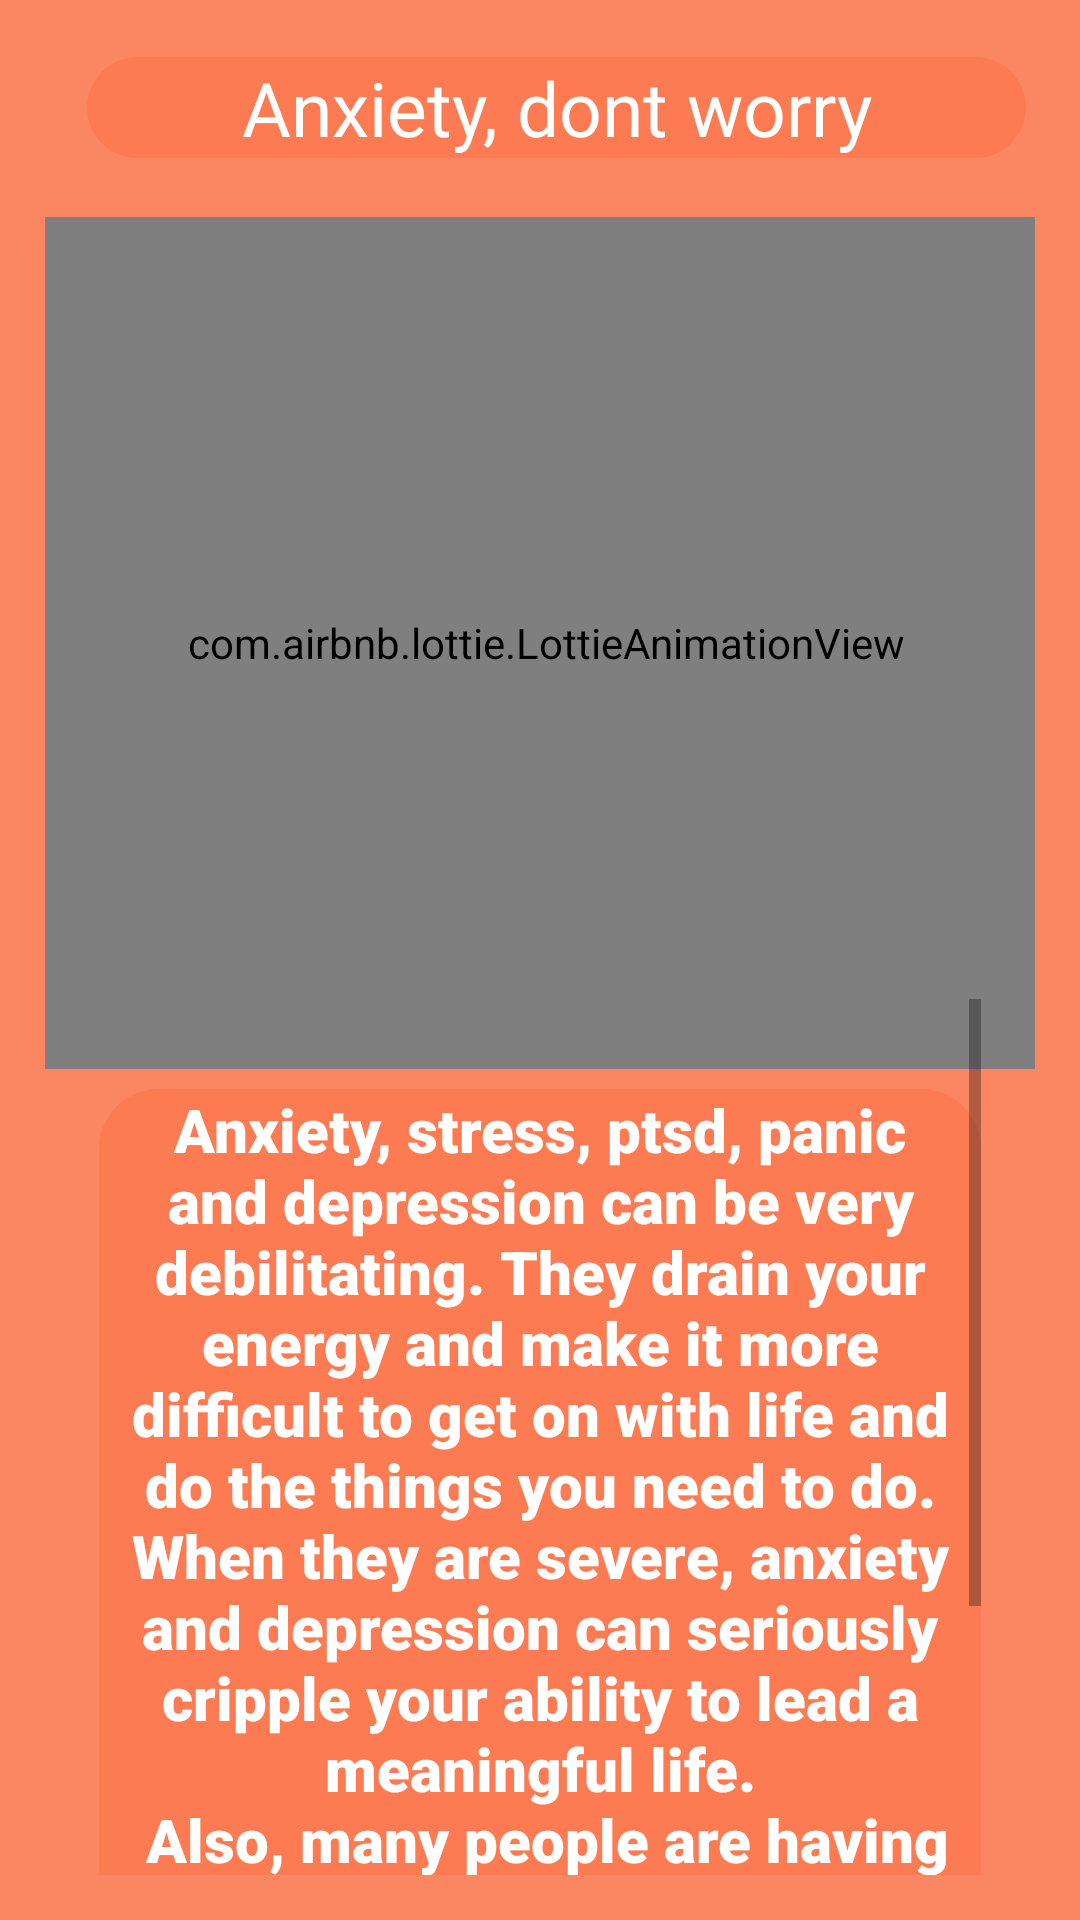

The Android layout XML behind this screen, and the referenced resources:
<!-- AndroidManifest.xml: application theme Theme.Musing -->
<!-- res/layout/activity_gratitude.xml -->
<?xml version="1.0" encoding="utf-8"?>
<androidx.constraintlayout.widget.ConstraintLayout xmlns:android="http://schemas.android.com/apk/res/android"
    xmlns:app="http://schemas.android.com/apk/res-auto"
    xmlns:tools="http://schemas.android.com/tools"
    android:layout_width="match_parent"
    android:layout_height="match_parent"
    android:background="#FB8762"
    android:padding="15dp"
    tools:context=".readings.AnxietyActivity">

    <com.airbnb.lottie.LottieAnimationView
        android:id="@+id/animation"
        android:layout_width="376dp"
        android:layout_height="284dp"
        android:layout_marginTop="50dp"
        app:layout_constraintBottom_toBottomOf="parent"
        app:layout_constraintEnd_toEndOf="parent"
        app:layout_constraintHorizontal_bias="0.469"
        app:layout_constraintStart_toStartOf="parent"
        app:layout_constraintTop_toTopOf="parent"
        app:layout_constraintVertical_bias="0.027"
        app:lottie_autoPlay="true"
        app:lottie_fileName="gratitude.json"
        app:lottie_loop="true" />

    <TextView
        android:id="@+id/textView2"
        android:layout_width="313dp"
        android:layout_height="wrap_content"
        android:layout_marginTop="4dp"
        android:fontFamily="@font/fredoka"
        android:text="Anxiety, dont worry"
        android:textColor="#fff"
        android:textAlignment="center"
        android:background="@drawable/gratitude_back"
        android:textSize="25sp"
        app:layout_constraintEnd_toEndOf="parent"
        app:layout_constraintHorizontal_bias="0.816"
        app:layout_constraintStart_toStartOf="parent"
        app:layout_constraintTop_toTopOf="parent" />

    <ScrollView
        android:layout_width="match_parent"
        android:layout_height="wrap_content"
        android:layout_marginTop="300dp"
        android:padding="18dp"
        app:layout_constraintEnd_toEndOf="parent"
        app:layout_constraintStart_toStartOf="parent"
        app:layout_constraintTop_toTopOf="parent">

        <TextView
            android:id="@+id/textView3"
            android:layout_width="match_parent"
            android:layout_height="549dp"
            android:layout_marginTop="30dp"
            android:background="@drawable/gratitude_back"
            android:fontFamily="sans-serif-black"
            android:text="Anxiety, stress, ptsd, panic and depression can be very debilitating. They drain your energy and make it more difficult to get on with life and do the things you need to do. When they are severe, anxiety and depression can seriously cripple your ability to lead a meaningful life.&#xA; Also, many people are having their lives ruined by the effects of PTSD (post traumatic stress disorder).When we look at the causes of anxiety and depression our thinking processes are often part of the problem. Anxiety becomes habitual when you spend too much time having worrying and frightening thoughts. Your body then gets into very alert and hyper-vigilant state. This means your our body is being flooded with the types of hormones, which makes it even more likely that we will think anxious thoughts. By putting your nervous system on “alert” you 'tell' your nervous system to look for those things which might go wrong (or are going wrong) and to not look for things that are going right. Your perspective becomes one-sided, and distorted towards the negative, without you even realising it. You only see the problems and it gets harder and harder to see the solutions. &#xA;

&#xA;Practising Forgiveness&#xA;

&#xA;Forgiveness can produce deep and powerful changes in your attitudes, beliefs and in your thinking habits. It can set you free from the past so that you can face the future, and you can go forward to create a better future. Forgiveness helps you break through the thought patterns which create fear, anxiety, depression and panic.&#xA;

Practising Forgiveness helps flood your system with positive, life enhancing feelings. These positive feelings, and the associated hormones, make it easier to see and enjoy the good things in life. This in turn makes it easier to become even more forgiving. Forgiveness also makes it easier to feel like reaching out to other people – and reaching out to others is known to be one of the best ways to reduce stress and anxiety, and to help you move out of isolation and depression."
            android:textAlignment="center"
            android:textColor="@color/white"
            android:textSize="20sp"
            tools:layout_editor_absoluteX="13dp"
            tools:layout_editor_absoluteY="167dp" />
    </ScrollView>

</androidx.constraintlayout.widget.ConstraintLayout>
<!-- resources referenced by this layout -->
<resources>
  <color name="white">#FFFFFFFF</color>
  <!-- drawable gratitude_back (drawable) -->
  <?xml version="1.0" encoding="utf-8"?>
  <shape xmlns:android="http://schemas.android.com/apk/res/android">
      <corners android:radius="20dp"/>
      <solid android:color="#FD7B53"/>
  </shape>
  <style name="Theme.Musing" parent="Theme.MaterialComponents.DayNight.NoActionBar">
          
          <item name="colorPrimary">@color/teal_200</item>
          <item name="colorPrimaryVariant">@color/teal_200</item>
          <item name="colorOnPrimary">@color/white</item>
          
          <item name="colorSecondary">@color/teal_200</item>
          <item name="colorSecondaryVariant">@color/teal_700</item>
          <item name="colorOnSecondary">@color/white</item>
          
          <item name="android:statusBarColor" tools:targetApi="l">?attr/colorPrimaryVariant</item>
          
      </style>
  <color name="teal_200">#469EF7</color>
  <color name="teal_700">#469EF7</color>
</resources>
